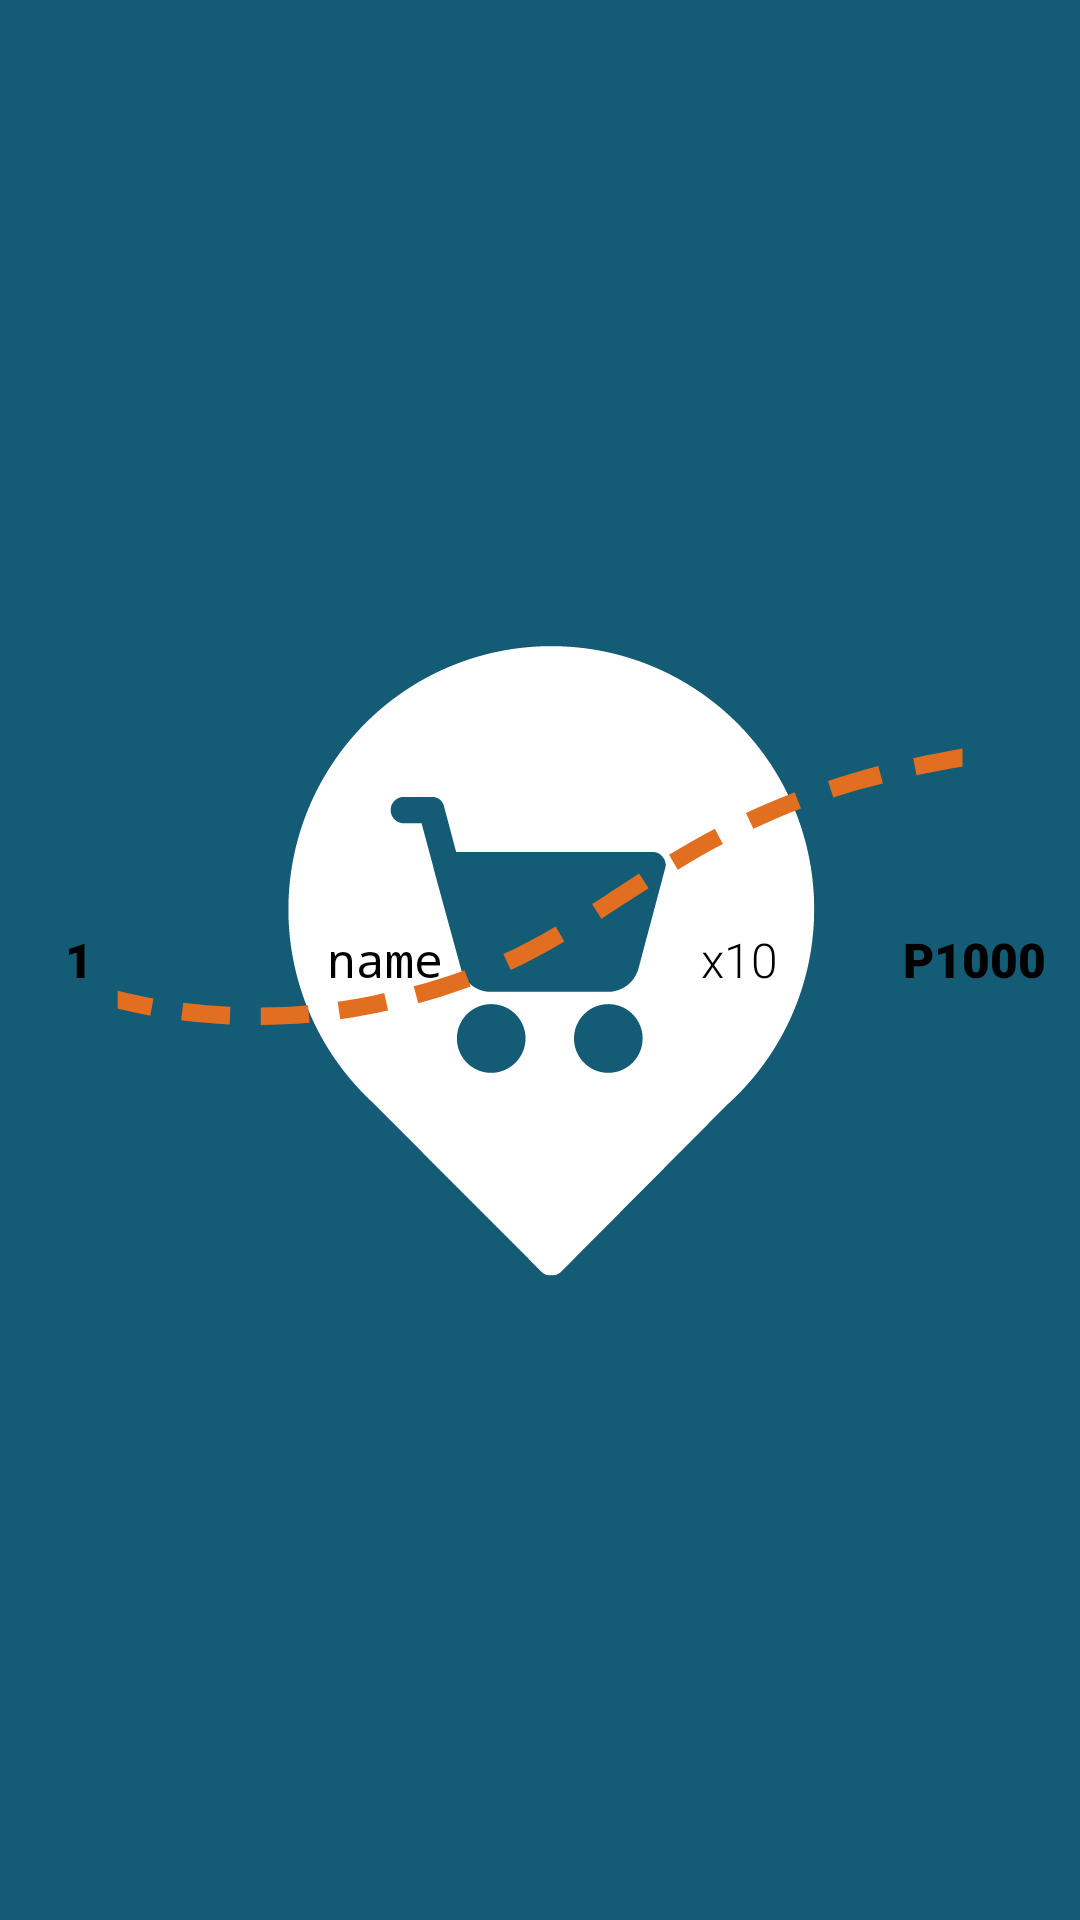

The Android layout XML behind this screen, and the referenced resources:
<!-- AndroidManifest.xml: application theme splashScreenTheme -->
<!-- res/layout/claiming_order_layout.xml -->
<?xml version="1.0" encoding="utf-8"?>
<LinearLayout xmlns:android="http://schemas.android.com/apk/res/android"
    xmlns:app="http://schemas.android.com/apk/res-auto"
    android:layout_width="match_parent"
    android:layout_height="wrap_content"
    android:layout_marginTop="2dp"
    >

    <TextView
        android:id="@+id/numTxt"
        android:layout_width="62dp"
        android:layout_height="match_parent"
        android:layout_weight="1"
        android:gravity="center"
        android:text="1"
        app:fontFamily="sans-serif-black" />

    <TextView
        android:id="@+id/OrderName"
        android:layout_width="160dp"
        android:layout_height="match_parent"
        android:layout_weight="1"
        android:gravity="center"
        android:text="name"
        android:textColor="#000000"
        app:fontFamily="monospace" />

    <TextView
        android:id="@+id/OrderQty"
        android:layout_width="95dp"
        android:layout_height="match_parent"
        android:layout_weight="1"
        android:gravity="center"
        android:text="x10"
        app:fontFamily="sans-serif-light" />

    <TextView
        android:id="@+id/OrderPrice"
        android:layout_width="80dp"
        android:layout_height="match_parent"
        android:layout_weight="1"
        android:gravity="center"
        android:text="P1000"
        app:fontFamily="sans-serif-black" />

</LinearLayout>
<!-- resources referenced by this layout -->
<resources>
  <style name="splashScreenTheme" parent="Theme.MaterialComponents.NoActionBar">
  
          <item name="android:windowBackground">@drawable/splash_image</item>
          
          <item name="android:textColor">#000000</item>
          <item name="android:textSize">16dp</item>
          <item name="android:textColorHint">#BCBCBC</item>
          <item name="colorPrimary">#145B75</item>
          <item name="colorPrimaryVariant">#145B75</item>
          <item name="colorOnPrimary">@color/black</item>
          
          <item name="colorSecondary">@color/teal_200</item>
          <item name="colorSecondaryVariant">@color/teal_700</item>
          <item name="colorOnSecondary">@color/black</item>
          
          <item name="android:statusBarColor" tools:targetApi="l">#145B75</item>
          
      </style>
  <!-- drawable splash_image (drawable) -->
  <?xml version="1.0" encoding="utf-8"?>
  <layer-list xmlns:android="http://schemas.android.com/apk/res/android">
  
      <item android:drawable="@color/mainColorBlue" />
      <item android:drawable="@drawable/ic_new_suki_logo"
          android:gravity="center"/>
  
  </layer-list>
  <color name="black">#FF000000</color>
  <color name="teal_200">#FF03DAC5</color>
  <color name="teal_700">#FF018786</color>
  <color name="mainColorBlue">#145B75</color>
  <!-- drawable ic_new_suki_logo: vector/xml drawable (drawable, 15998 chars, omitted) -->
</resources>
